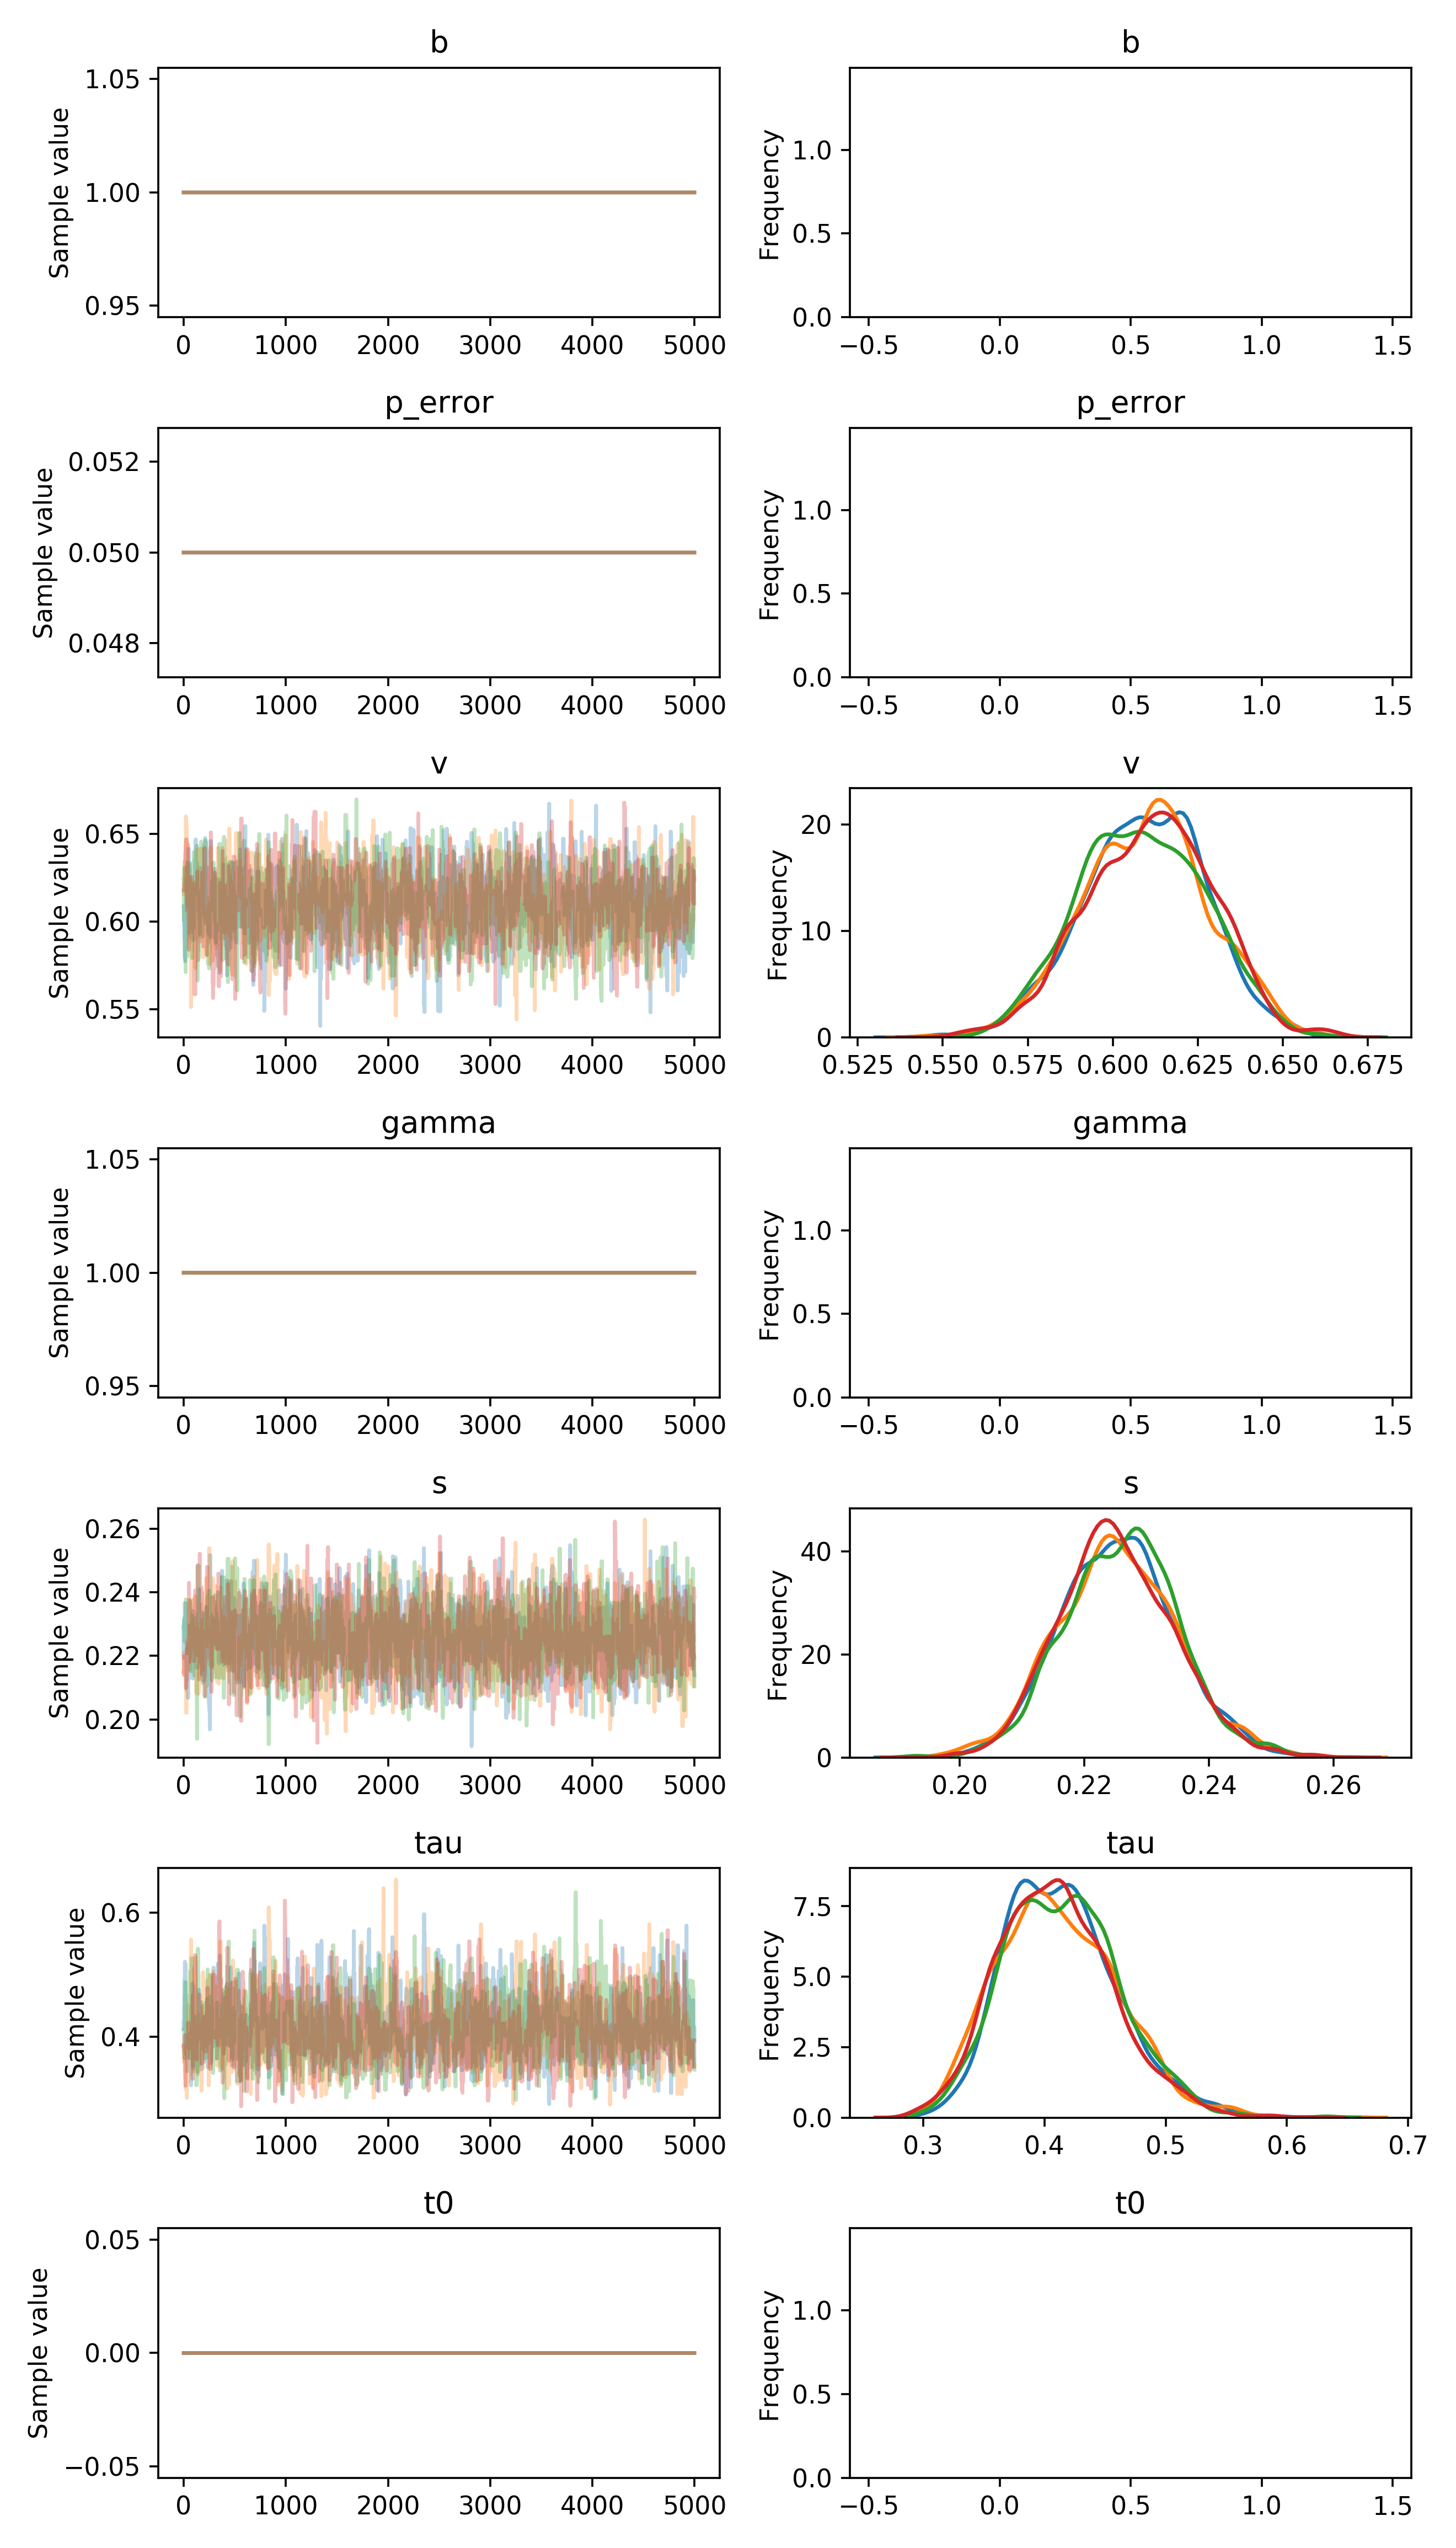

The table this chart was drawn from, first rows:
, b, p_error, v__0_0, gamma__0_0, s__0_0, tau__0_0, t0__0_0
0, 1.0, 0.05, 0.6088, 1.0, 0.2206, 0.4122, 0.0
1, 1.0, 0.05, 0.6088, 1.0, 0.2297, 0.4265, 0.0
2, 1.0, 0.05, 0.6088, 1.0, 0.2193, 0.4157, 0.0
3, 1.0, 0.05, 0.5983, 1.0, 0.2193, 0.4157, 0.0
4, 1.0, 0.05, 0.5983, 1.0, 0.2319, 0.4157, 0.0
5, 1.0, 0.05, 0.5983, 1.0, 0.2319, 0.4473, 0.0
6, 1.0, 0.05, 0.5983, 1.0, 0.2319, 0.4465, 0.0
7, 1.0, 0.05, 0.5902, 1.0, 0.2319, 0.4921, 0.0
8, 1.0, 0.05, 0.5902, 1.0, 0.2319, 0.4921, 0.0
9, 1.0, 0.05, 0.5902, 1.0, 0.2319, 0.4921, 0.0
10, 1.0, 0.05, 0.5878, 1.0, 0.2319, 0.4921, 0.0
11, 1.0, 0.05, 0.5801, 1.0, 0.2366, 0.4921, 0.0
12, 1.0, 0.05, 0.5801, 1.0, 0.2366, 0.5206, 0.0
13, 1.0, 0.05, 0.5801, 1.0, 0.2366, 0.5206, 0.0
14, 1.0, 0.05, 0.5774, 1.0, 0.2366, 0.5164, 0.0
15, 1.0, 0.05, 0.5856, 1.0, 0.2366, 0.5164, 0.0
16, 1.0, 0.05, 0.6018, 1.0, 0.2366, 0.5164, 0.0
17, 1.0, 0.05, 0.6018, 1.0, 0.2366, 0.5164, 0.0
18, 1.0, 0.05, 0.5967, 1.0, 0.2366, 0.5164, 0.0
19, 1.0, 0.05, 0.5978, 1.0, 0.2366, 0.5164, 0.0
20, 1.0, 0.05, 0.5849, 1.0, 0.2366, 0.5164, 0.0
21, 1.0, 0.05, 0.5849, 1.0, 0.2366, 0.4279, 0.0
22, 1.0, 0.05, 0.6127, 1.0, 0.2254, 0.4279, 0.0
23, 1.0, 0.05, 0.6127, 1.0, 0.2254, 0.3753, 0.0
24, 1.0, 0.05, 0.6127, 1.0, 0.2254, 0.427, 0.0
25, 1.0, 0.05, 0.6062, 1.0, 0.2254, 0.3719, 0.0
26, 1.0, 0.05, 0.6248, 1.0, 0.2254, 0.3719, 0.0
27, 1.0, 0.05, 0.6248, 1.0, 0.2141, 0.3719, 0.0
28, 1.0, 0.05, 0.6248, 1.0, 0.2141, 0.3719, 0.0
29, 1.0, 0.05, 0.6248, 1.0, 0.2091, 0.3831, 0.0
30, 1.0, 0.05, 0.6248, 1.0, 0.2091, 0.3831, 0.0
31, 1.0, 0.05, 0.6248, 1.0, 0.2091, 0.3831, 0.0
32, 1.0, 0.05, 0.6248, 1.0, 0.2091, 0.3831, 0.0
33, 1.0, 0.05, 0.631, 1.0, 0.2091, 0.403, 0.0
34, 1.0, 0.05, 0.631, 1.0, 0.21, 0.3441, 0.0
35, 1.0, 0.05, 0.631, 1.0, 0.21, 0.3441, 0.0
36, 1.0, 0.05, 0.631, 1.0, 0.2088, 0.3441, 0.0
37, 1.0, 0.05, 0.631, 1.0, 0.2088, 0.3769, 0.0
38, 1.0, 0.05, 0.631, 1.0, 0.2088, 0.3769, 0.0
39, 1.0, 0.05, 0.631, 1.0, 0.2088, 0.3769, 0.0
40, 1.0, 0.05, 0.6278, 1.0, 0.2088, 0.3769, 0.0
41, 1.0, 0.05, 0.6278, 1.0, 0.2246, 0.3769, 0.0
42, 1.0, 0.05, 0.6278, 1.0, 0.2246, 0.3769, 0.0
43, 1.0, 0.05, 0.6103, 1.0, 0.2068, 0.3769, 0.0
44, 1.0, 0.05, 0.6103, 1.0, 0.2268, 0.4045, 0.0
45, 1.0, 0.05, 0.6103, 1.0, 0.228, 0.4045, 0.0
46, 1.0, 0.05, 0.6103, 1.0, 0.2288, 0.4045, 0.0
47, 1.0, 0.05, 0.6415, 1.0, 0.2288, 0.3812, 0.0
48, 1.0, 0.05, 0.6415, 1.0, 0.2288, 0.3812, 0.0
49, 1.0, 0.05, 0.6415, 1.0, 0.2276, 0.3812, 0.0
50, 1.0, 0.05, 0.6415, 1.0, 0.2279, 0.3812, 0.0
51, 1.0, 0.05, 0.5934, 1.0, 0.2279, 0.3812, 0.0
52, 1.0, 0.05, 0.5934, 1.0, 0.2279, 0.3752, 0.0
53, 1.0, 0.05, 0.5934, 1.0, 0.2279, 0.3752, 0.0
54, 1.0, 0.05, 0.6338, 1.0, 0.2289, 0.3752, 0.0
55, 1.0, 0.05, 0.6338, 1.0, 0.2186, 0.3752, 0.0
56, 1.0, 0.05, 0.6338, 1.0, 0.2186, 0.3752, 0.0
57, 1.0, 0.05, 0.6338, 1.0, 0.2186, 0.3752, 0.0
58, 1.0, 0.05, 0.6338, 1.0, 0.2297, 0.3752, 0.0
59, 1.0, 0.05, 0.6338, 1.0, 0.2297, 0.3747, 0.0
... 19,940 more rows
